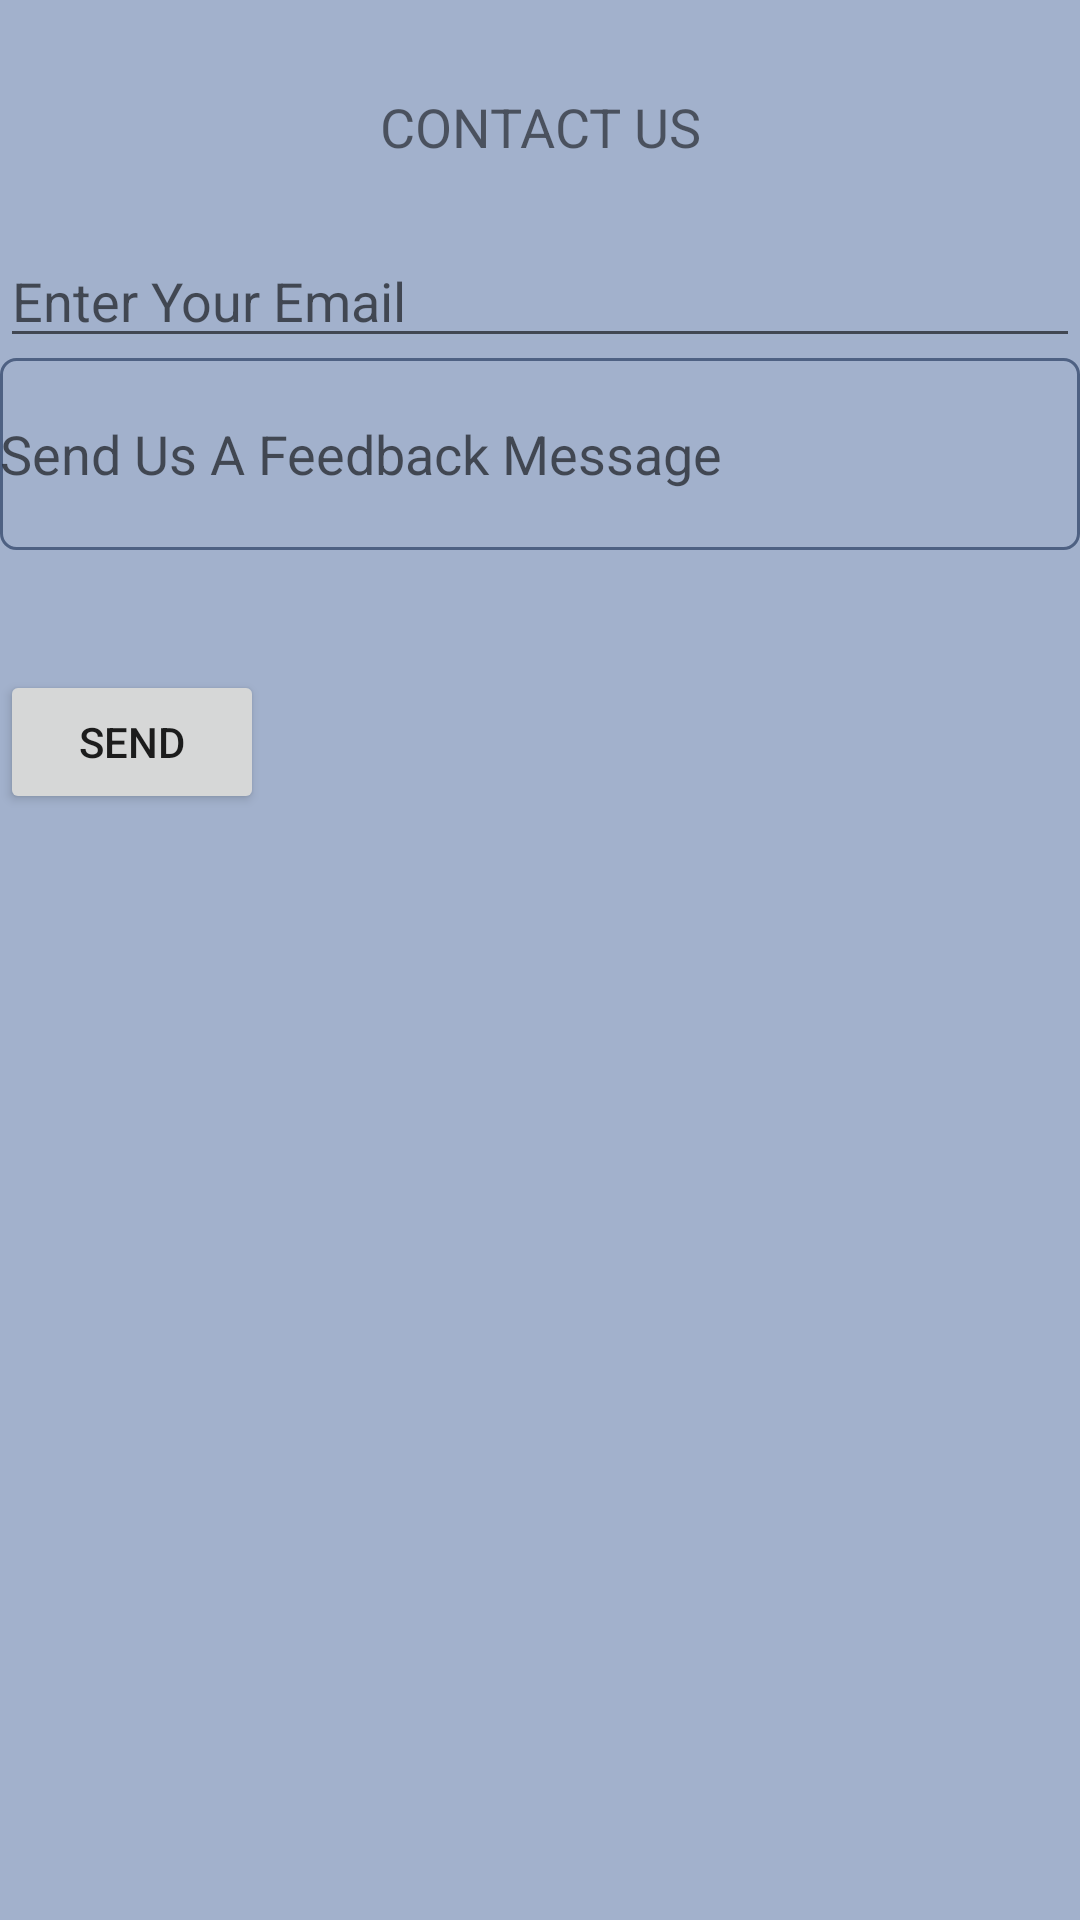

This screen was rendered from an Android layout file. Write that file and the resources it references.
<!-- AndroidManifest.xml: application theme AppTheme -->
<!-- res/layout/fragment_contact_us.xml -->
<?xml version="1.0" encoding="utf-8"?>
<FrameLayout xmlns:android="http://schemas.android.com/apk/res/android"
    xmlns:tools="http://schemas.android.com/tools"
    android:layout_width="match_parent"
    android:layout_height="match_parent"
    tools:context=".ContactUsFragment"
    android:background="@color/bckreport">

    <LinearLayout
        android:layout_width="match_parent"
        android:layout_height="match_parent"
        android:orientation="vertical">

    <TextView
        android:id="@+id/contactus"
        android:layout_width="match_parent"
        android:layout_height="48dp"
        android:text="CONTACT US"
        android:textSize="18dp"
        android:textAlignment="center"
        android:layout_marginTop="30dp"/>

        <EditText
            android:id="@+id/contact_us_email"
            android:layout_width="match_parent"
            android:layout_height="wrap_content"
            android:hint="Enter Your Email"
            android:inputType="textEmailAddress" />

    <EditText

        android:id="@+id/contact_us"
        android:layout_width="match_parent"
        android:layout_height="64dp"
        android:background="@drawable/rectangle"
        android:hint="Send Us A Feedback Message"
        android:inputType="textAutoCorrect|textMultiLine|textLongMessage|textFilter|textCapSentences" />

    <Button
        android:layout_width="wrap_content"
        android:layout_height="wrap_content"
        android:layout_marginTop="40dp"
        android:text="Send"
       android:id="@+id/contactusbtn"
        android:textAlignment="center" />



</LinearLayout>

</FrameLayout>
<!-- resources referenced by this layout -->
<resources>
  <color name="bckreport">#FFA2B1CC</color>
  <!-- drawable rectangle (drawable) -->
  <?xml version="1.0" encoding="utf-8"?>
  <shape xmlns:android="http://schemas.android.com/apk/res/android"
      android:shape="rectangle">
  
  
      <stroke android:width="1dp"
          android:color="#4e6183"/>
      <corners android:bottomLeftRadius="5dp"
          android:bottomRightRadius="5dp"
          android:topLeftRadius="5dp"
          android:topRightRadius="5dp"/>
  
  
  
  </shape>
  <style name="AppTheme" parent="Theme.AppCompat.Light.DarkActionBar">
          
          
  
          <item name="colorPrimary">@color/colorPrimary</item>
          <item name="colorPrimaryDark">@color/colorPrimaryDark</item>
          <item name="colorAccent">@color/colorAccent</item>
  
      </style>
  <color name="colorPrimary">#4e6183</color>
  <color name="colorPrimaryDark">#4e6183</color>
  <color name="colorAccent">#4e6183</color>
</resources>
